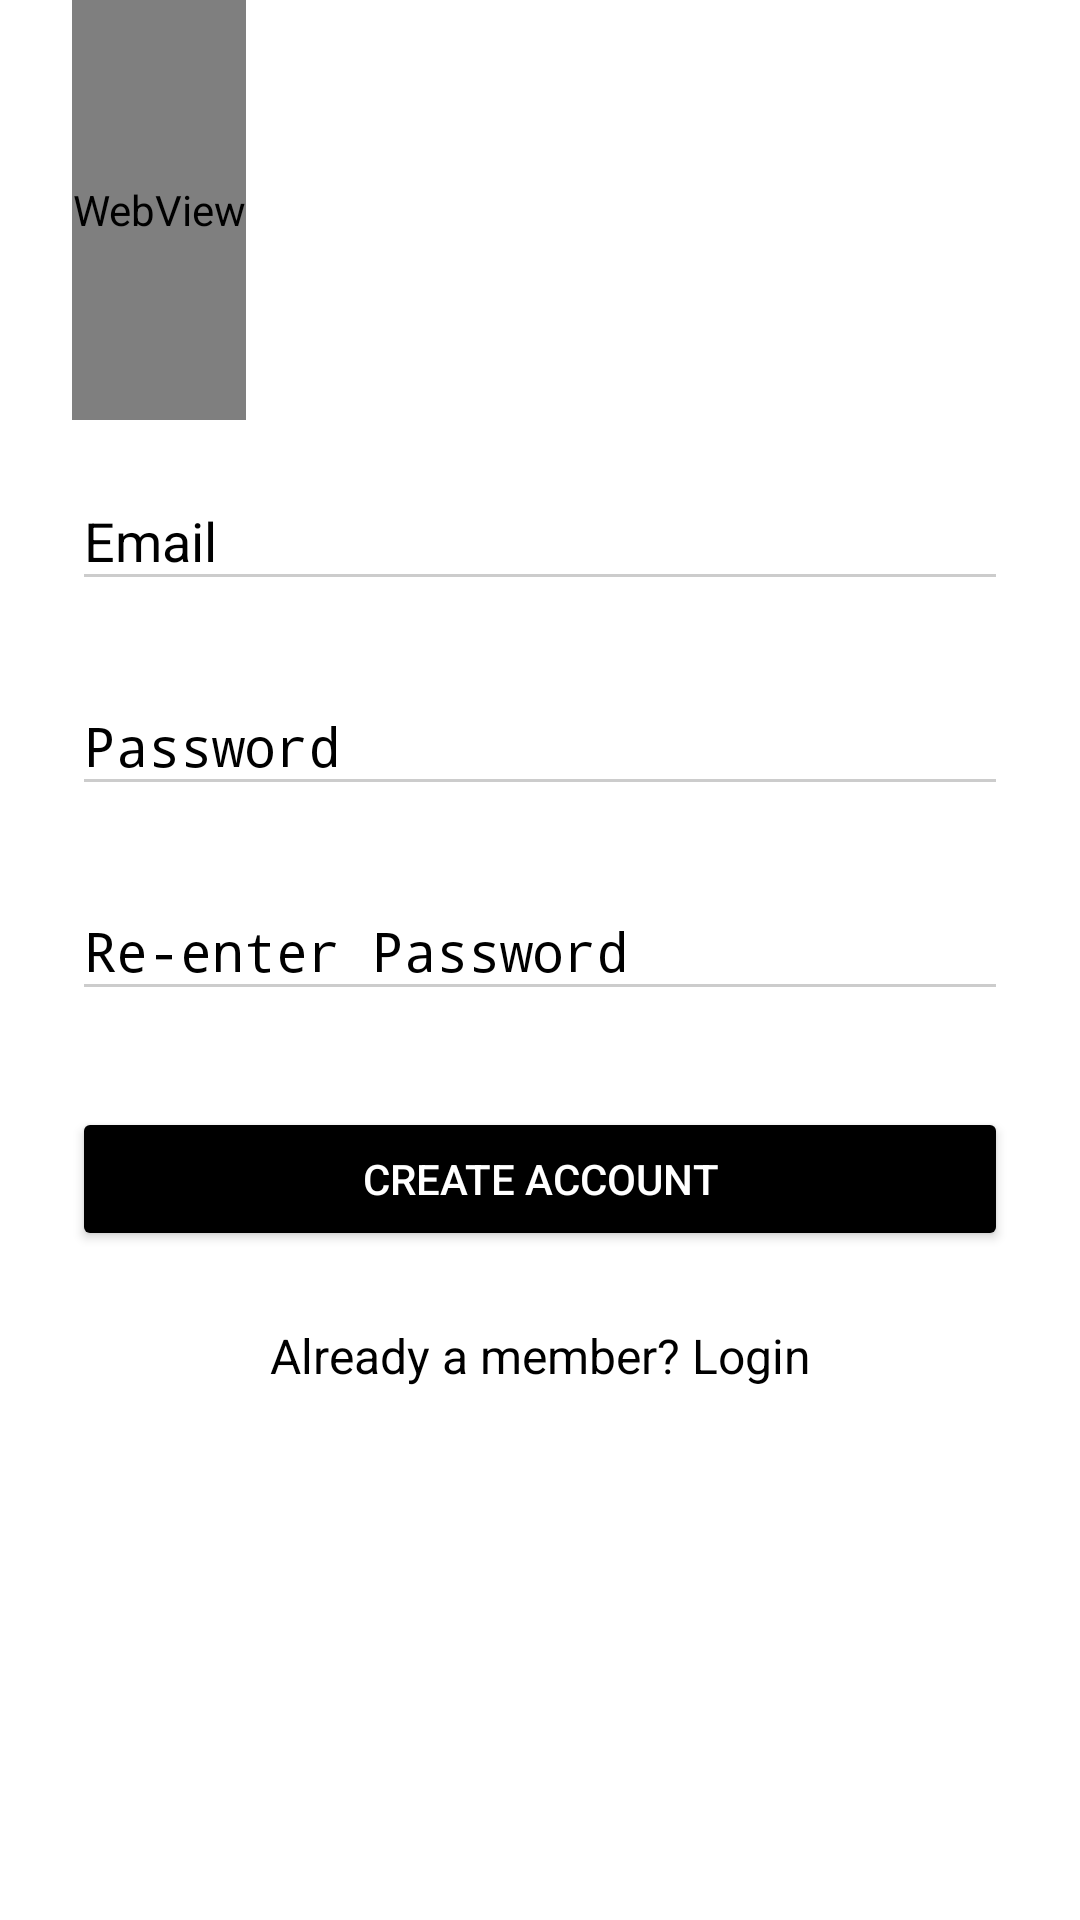

This screen was rendered from an Android layout file. Write that file and the resources it references.
<!-- AndroidManifest.xml: activity theme AppTheme.Dark -->
<!-- res/layout/activity_signup.xml -->
<?xml version="1.0" encoding="utf-8"?>
<ScrollView
    xmlns:android="http://schemas.android.com/apk/res/android"
    android:layout_width="fill_parent"
    android:layout_height="fill_parent"
    android:fitsSystemWindows="true">

    <LinearLayout
        android:orientation="vertical"
        android:layout_width="match_parent"
        android:layout_height="wrap_content"
        android:paddingLeft="24dp"
        android:paddingRight="24dp">

        <LinearLayout
            android:layout_width="match_parent"
            android:layout_height="140dp"
            android:orientation="vertical">
            <WebView
                android:id="@+id/wv_webview"
                android:layout_width="wrap_content"
                android:layout_height="140dp">
            </WebView>
        </LinearLayout>

        













        














        
        <com.google.android.material.textfield.TextInputLayout
            android:layout_width="match_parent"
            android:layout_height="wrap_content"
            android:layout_marginTop="8dp"
            android:layout_marginBottom="8dp">
            <EditText android:id="@+id/input_email"
                android:layout_width="match_parent"
                android:layout_height="wrap_content"
                android:inputType="textEmailAddress"
                android:hint="Email" />
        </com.google.android.material.textfield.TextInputLayout>


        












        
        <com.google.android.material.textfield.TextInputLayout
            android:layout_width="match_parent"
            android:layout_height="wrap_content"
            android:layout_marginTop="8dp"
            android:layout_marginBottom="8dp">
            <EditText android:id="@+id/input_password"
                android:layout_width="match_parent"
                android:layout_height="wrap_content"
                android:inputType="textPassword"
                android:hint="Password"/>
        </com.google.android.material.textfield.TextInputLayout>

        
        <com.google.android.material.textfield.TextInputLayout
            android:layout_width="match_parent"
            android:layout_height="wrap_content"
            android:layout_marginTop="8dp"
            android:layout_marginBottom="8dp">
            <EditText android:id="@+id/input_reEnterPassword"
                android:layout_width="match_parent"
                android:layout_height="wrap_content"
                android:inputType="textPassword"
                android:hint="Re-enter Password"/>
        </com.google.android.material.textfield.TextInputLayout>

        
        <Button
            android:id="@+id/btn_signup"
            android:layout_width="fill_parent"
            android:layout_height="wrap_content"
            android:layout_marginTop="24dp"
            android:layout_marginBottom="24dp"
            android:padding="12dp"
            android:text="Create Account"/>

        <TextView android:id="@+id/link_login"
            android:layout_width="fill_parent"
            android:layout_height="wrap_content"
            android:layout_marginBottom="24dp"
            android:text="Already a member? Login"
            android:gravity="center"
            android:textColor="@color/black"
            android:paddingBottom="12dp"
            android:textSize="16dip"/>

    </LinearLayout>
</ScrollView>
<!-- resources referenced by this layout -->
<resources>
  <color name="black">#000000</color>
  <style name="AppTheme.Dark" parent="Theme.AppCompat.NoActionBar">
          
          <item name="android:windowTranslucentStatus">true</item>
  
          <item name="colorPrimary">@color/primary</item>
          <item name="colorPrimaryDark">@color/primary_dark</item>
          <item name="colorAccent">@color/accent</item>
  
  
          
          <item name="android:windowBackground">@color/white</item>
  
          <item name="colorControlNormal">@color/iron</item>
          <item name="colorControlActivated">@color/white</item>
          <item name="colorControlHighlight">@color/white</item>
          <item name="android:textColorHint">@color/accent</item>
  
          <item name="colorButtonNormal">@color/primary_darker</item>
          <item name="android:colorButtonNormal">@color/primary_darker</item>
      </style>
  <color name="primary">#000000</color>
  <color name="primary_dark">#000000</color>
  <color name="accent">#000000</color>
  <color name="white">#ffffff</color>
  <color name="iron">#CCCCCC</color>
  <color name="primary_darker">#000000</color>
</resources>
